The GitHub repository anaswaraku/RenalVision contains a labelled image folder "RenalVision" with 4 categories: cyst, normal, stone, tumor. Examples follow, each with its label.

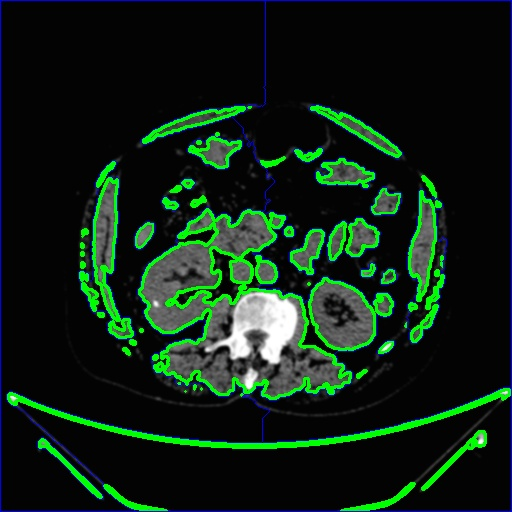
Label: stone

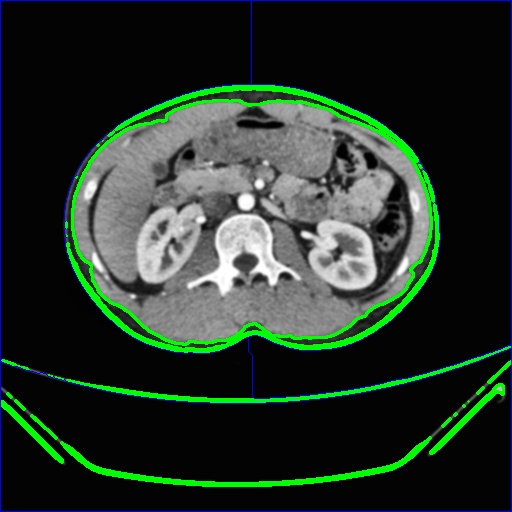
Label: normal

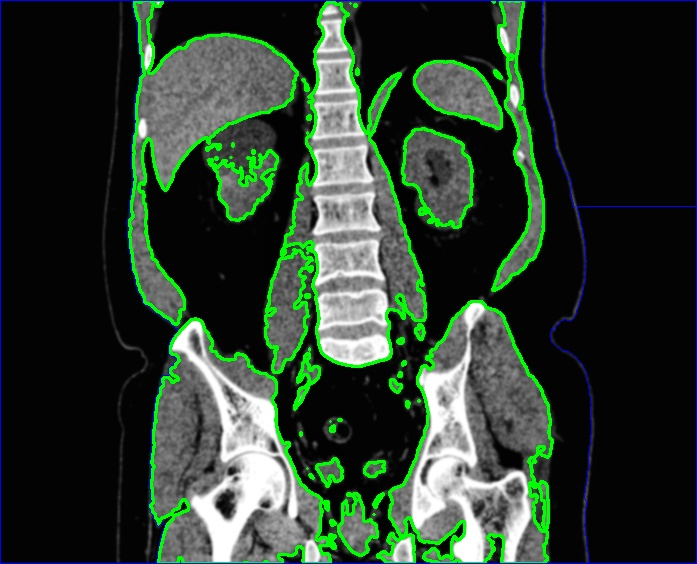
Label: cyst

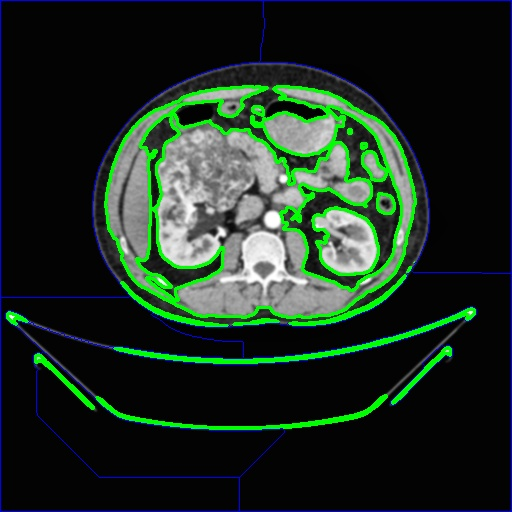
Label: tumor

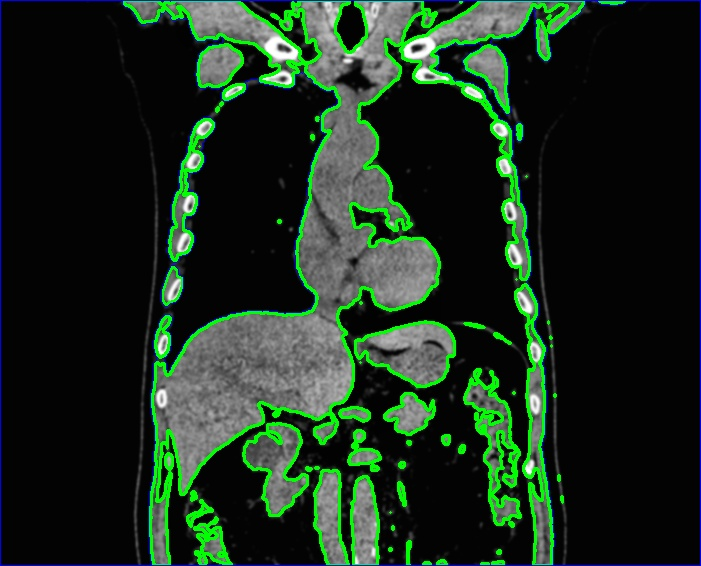
Label: cyst

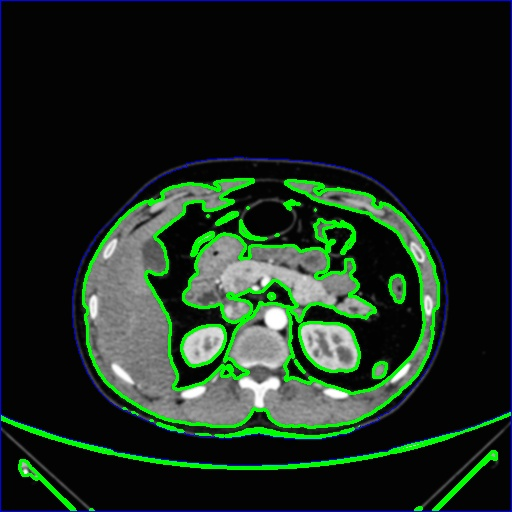
Label: normal
